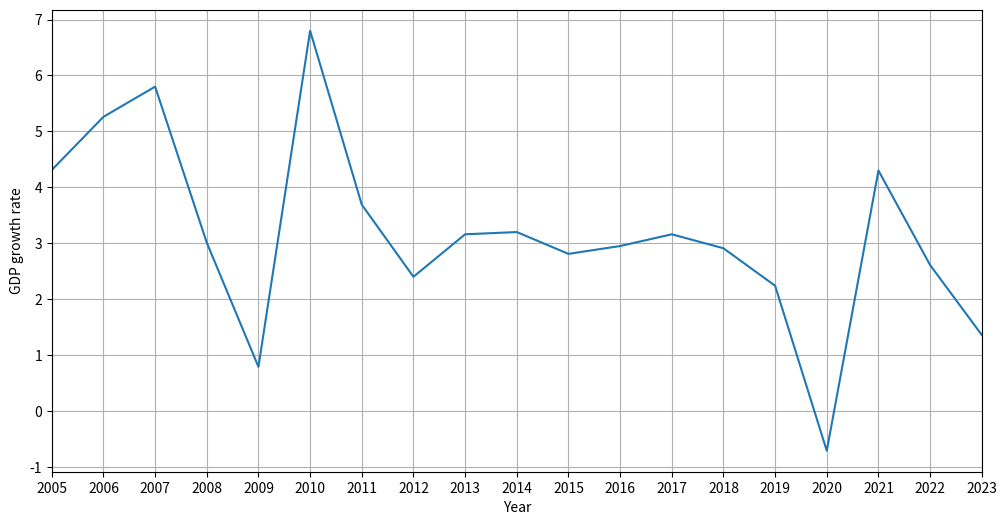

The script that saved this image:
import pandas as pd
import numpy as np
import seaborn as sns
import os
import matplotlib.pyplot as plt

df = pd.DataFrame(columns= ['Year','GDP Growth Rate'])
years = range(2005, 2024)
df['Year'] = years
df['GDP growth rate'] = [4.31, 5.26, 5.80, 3.01, 0.79, 6.80, 3.69, 2.40, 3.16, 3.20, 2.81, 2.95, 3.16, 2.91, 2.24, -0.71, 4.30, 2.61, 1.36]

plt.figure(figsize=(12, 6))
sns.lineplot(data=df, x='Year', y='GDP growth rate')
plt.grid(True)
plt.xticks(years)
plt.xlim(2005, 2023)  # Set x-axis limits to match data range
os.makedirs('plots', exist_ok=True)  # Create 'plots' subfolder if it doesn't exist
plt.savefig('plots/gdp_growth_rate.png', dpi=300, bbox_inches='tight')
plt.close()
